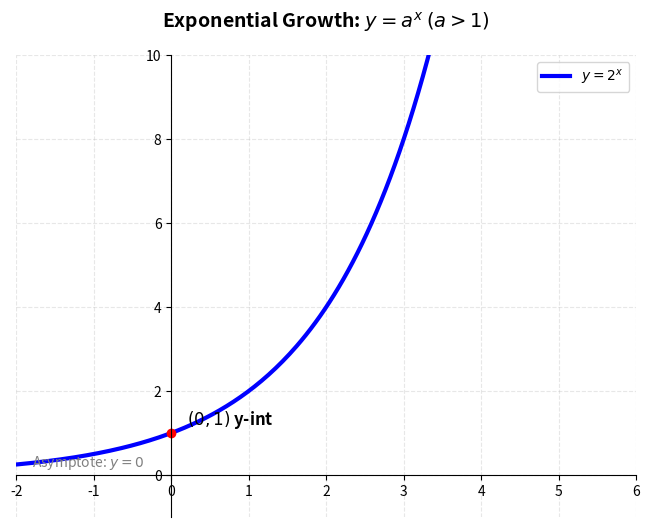
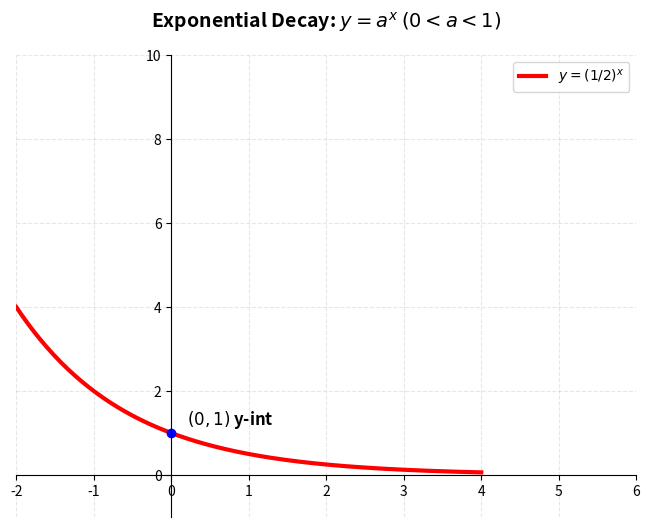
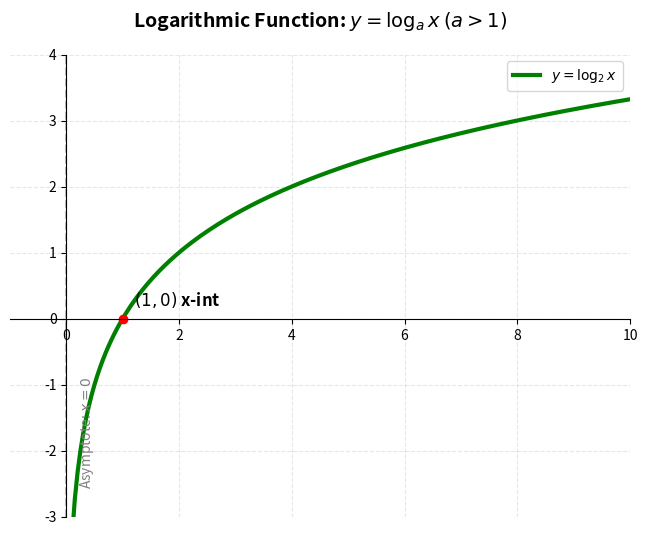
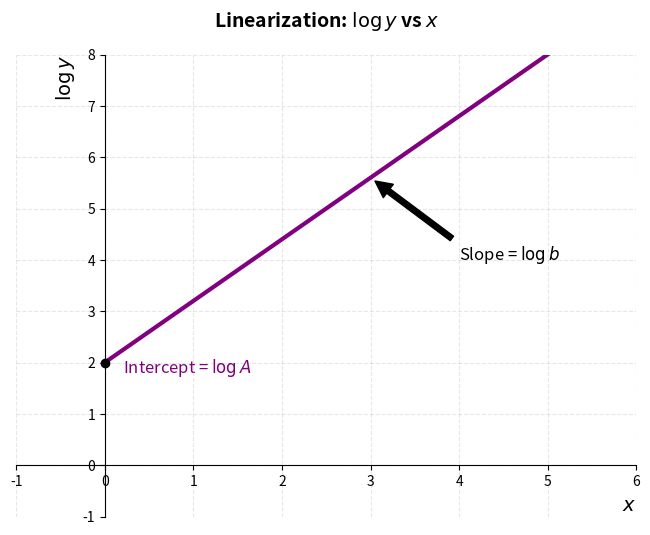
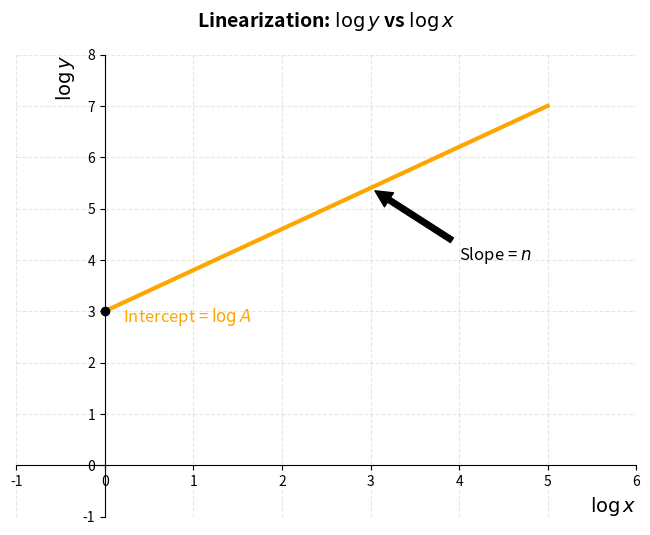

These charts were generated, in order, by the following Python code:
import matplotlib.pyplot as plt
import numpy as np
import os
import sys

def setup_canvas(ax, title, x_range=(-2, 6), y_range=(-1, 10)):
    ax.spines['left'].set_position('zero')
    ax.spines['bottom'].set_position('zero')
    ax.spines['right'].set_color('none')
    ax.spines['top'].set_color('none')
    ax.set_aspect('auto')
    ax.set_xlim(x_range)
    ax.set_ylim(y_range)
    ax.grid(True, linestyle='--', alpha=0.3)
    ax.set_title(title, fontsize=14, fontweight='bold', pad=20)

def gen_exp_growth(output_path):
    fig, ax = plt.subplots(figsize=(8, 6))
    setup_canvas(ax, r"Exponential Growth: $y = a^x$ $(a > 1)$")
    
    x = np.linspace(-2, 4, 200)
    y = 2**x
    ax.plot(x, y, 'b-', lw=3, label=r"$y = 2^x$")
    
    # Key points
    ax.plot(0, 1, 'ro')
    ax.text(0.2, 1.2, r"$(0, 1)$ y-int", fontsize=12, fontweight='bold')
    
    # Asymptote labeling
    ax.text(-1.8, 0.2, r"Asymptote: $y=0$", fontsize=10, color='gray')
    
    ax.legend()
    plt.savefig(output_path, bbox_inches='tight', dpi=150)
    plt.close()

def gen_exp_decay(output_path):
    fig, ax = plt.subplots(figsize=(8, 6))
    setup_canvas(ax, r"Exponential Decay: $y = a^x$ $(0 < a < 1)$")
    
    x = np.linspace(-2, 4, 200)
    y = 0.5**x
    ax.plot(x, y, 'r-', lw=3, label=r"$y = (1/2)^x$")
    
    # Key points
    ax.plot(0, 1, 'bo')
    ax.text(0.2, 1.2, r"$(0, 1)$ y-int", fontsize=12, fontweight='bold')
    
    ax.legend()
    plt.savefig(output_path, bbox_inches='tight', dpi=150)
    plt.close()

def gen_log_graph(output_path):
    fig, ax = plt.subplots(figsize=(8, 6))
    setup_canvas(ax, r"Logarithmic Function: $y = \log_a x$ $(a > 1)$", x_range=(-1, 10), y_range=(-3, 4))
    
    x = np.linspace(0.1, 10, 200)
    y = np.log2(x)
    ax.plot(x, y, 'g-', lw=3, label=r"$y = \log_2 x$")
    
    # Key points
    ax.plot(1, 0, 'ro')
    ax.text(1.2, 0.2, r"$(1, 0)$ x-int", fontsize=12, fontweight='bold')
    
    # Vertical asymptote
    ax.axvline(0, color='gray', linestyle='--', alpha=0.5)
    ax.text(0.2, -2.5, r"Asymptote: $x=0$", fontsize=10, color='gray', rotation=90)
    
    ax.legend()
    plt.savefig(output_path, bbox_inches='tight', dpi=150)
    plt.close()

def gen_linearization_exp(output_path):
    """y = Ab^x  =>  log y = x log b + log A"""
    fig, ax = plt.subplots(figsize=(8, 6))
    setup_canvas(ax, r"Linearization: $\log y$ vs $x$", x_range=(-1, 6), y_range=(-1, 8))
    
    # Linear plot
    x = np.linspace(0, 5, 200)
    y = 1.2 * x + 2 # log y = 1.2x + 2
    ax.plot(x, y, 'purple', lw=3)
    
    # Intercept
    ax.plot(0, 2, 'ko')
    ax.text(0.2, 1.8, r"Intercept = $\log A$", fontsize=12, color='purple')
    
    # Slope indicator
    ax.annotate(r"Slope = $\log b$", xy=(3, 5.6), xytext=(4, 4),
                arrowprops=dict(facecolor='black', shrink=0.05),
                fontsize=12)
    
    ax.set_xlabel(r"$x$", loc='right', fontsize=14)
    ax.set_ylabel(r"$\log y$", loc='top', fontsize=14)
    
    plt.savefig(output_path, bbox_inches='tight', dpi=150)
    plt.close()

def gen_linearization_power(output_path):
    """y = Ax^n  =>  log y = n log x + log A"""
    fig, ax = plt.subplots(figsize=(8, 6))
    setup_canvas(ax, r"Linearization: $\log y$ vs $\log x$", x_range=(-1, 6), y_range=(-1, 8))
    
    # Linear plot
    lx = np.linspace(0, 5, 200)
    ly = 0.8 * lx + 3 # log y = 0.8 log x + 3
    ax.plot(lx, ly, 'orange', lw=3)
    
    # Intercept
    ax.plot(0, 3, 'ko')
    ax.text(0.2, 2.8, r"Intercept = $\log A$", fontsize=12, color='orange')
    
    # Slope
    ax.annotate(r"Slope = $n$", xy=(3, 5.4), xytext=(4, 4),
                arrowprops=dict(facecolor='black', shrink=0.05),
                fontsize=12)
    
    ax.set_xlabel(r"$\log x$", loc='right', fontsize=14)
    ax.set_ylabel(r"$\log y$", loc='top', fontsize=14)
    
    plt.savefig(output_path, bbox_inches='tight', dpi=150)
    plt.close()

if __name__ == "__main__":
    out_dir = sys.argv[1] if len(sys.argv) > 1 else "output"
    if not os.path.exists(out_dir): os.makedirs(out_dir)
    
    gen_exp_growth(os.path.join(out_dir, "logexp_growth.png"))
    gen_exp_decay(os.path.join(out_dir, "logexp_decay.png"))
    gen_log_graph(os.path.join(out_dir, "logexp_log_graph.png"))
    gen_linearization_exp(os.path.join(out_dir, "logexp_linear_exp.png"))
    gen_linearization_power(os.path.join(out_dir, "logexp_linear_power.png"))
    
    print("Successfully generated 5 Log & Exp diagrams.")
